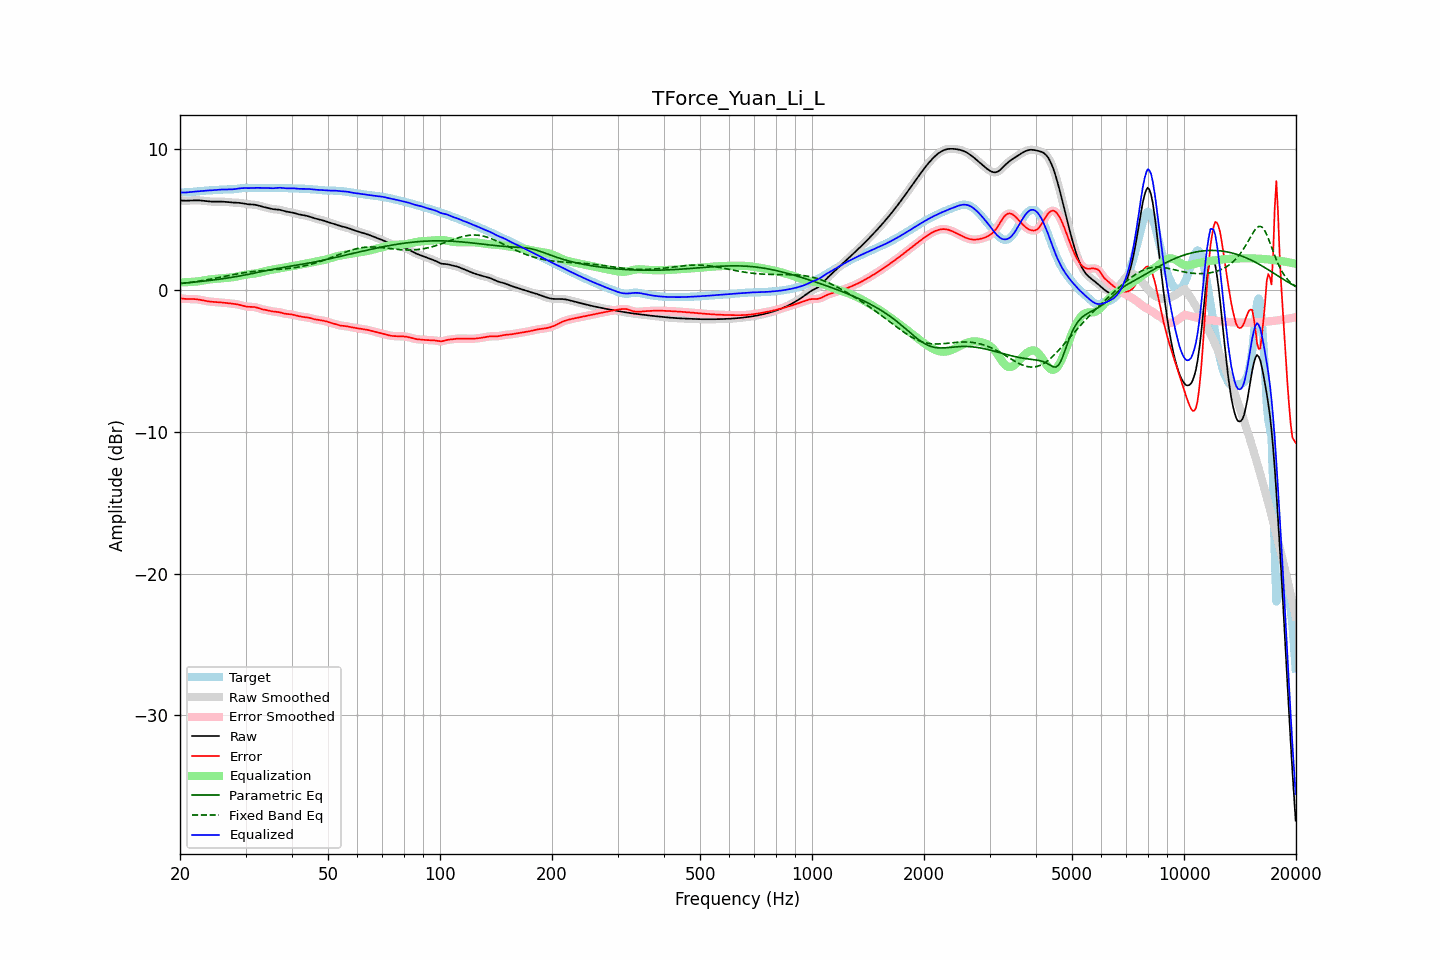

The table this chart was drawn from, first rows:
frequency, raw, error, smoothed, error_smoothed, equalization, parametric_eq, fixed_band_eq, equalized_raw, equalized_smoothed, target
20.00, 6.36, -0.54, 6.36, -0.54, 0.56, 0.49, 0.48, 6.93, 6.93, 6.91
20.20, 6.35, -0.56, 6.35, -0.56, 0.57, 0.50, 0.49, 6.92, 6.92, 6.92
20.40, 6.35, -0.58, 6.35, -0.58, 0.57, 0.51, 0.51, 6.92, 6.92, 6.93
20.61, 6.34, -0.60, 6.34, -0.59, 0.58, 0.52, 0.52, 6.92, 6.92, 6.94
20.81, 6.34, -0.60, 6.34, -0.60, 0.58, 0.53, 0.53, 6.93, 6.93, 6.94
21.02, 6.35, -0.60, 6.35, -0.60, 0.59, 0.54, 0.55, 6.94, 6.94, 6.95
21.23, 6.35, -0.60, 6.35, -0.60, 0.60, 0.55, 0.56, 6.95, 6.95, 6.95
21.44, 6.36, -0.60, 6.36, -0.60, 0.61, 0.57, 0.58, 6.96, 6.96, 6.96
21.66, 6.36, -0.60, 6.36, -0.60, 0.61, 0.58, 0.60, 6.97, 6.97, 6.97
21.87, 6.37, -0.61, 6.37, -0.61, 0.61, 0.59, 0.61, 6.98, 6.98, 6.98
22.09, 6.37, -0.62, 6.37, -0.62, 0.62, 0.60, 0.63, 6.99, 6.99, 6.99
22.31, 6.37, -0.63, 6.37, -0.63, 0.64, 0.61, 0.65, 7.00, 7.00, 7.00
22.54, 6.36, -0.65, 6.36, -0.65, 0.65, 0.62, 0.66, 7.02, 7.02, 7.01
22.76, 6.35, -0.67, 6.35, -0.67, 0.67, 0.64, 0.68, 7.03, 7.03, 7.02
22.99, 6.34, -0.69, 6.34, -0.69, 0.69, 0.65, 0.70, 7.04, 7.04, 7.04
23.22, 6.33, -0.72, 6.33, -0.71, 0.71, 0.66, 0.72, 7.04, 7.04, 7.05
23.45, 6.32, -0.74, 6.32, -0.74, 0.73, 0.67, 0.74, 7.05, 7.05, 7.05
23.69, 6.30, -0.76, 6.30, -0.76, 0.75, 0.69, 0.76, 7.06, 7.06, 7.06
23.92, 6.29, -0.78, 6.29, -0.78, 0.77, 0.70, 0.78, 7.06, 7.06, 7.07
24.16, 6.28, -0.79, 6.28, -0.79, 0.79, 0.71, 0.80, 7.07, 7.07, 7.08
24.40, 6.28, -0.80, 6.28, -0.80, 0.80, 0.73, 0.82, 7.08, 7.08, 7.08
24.65, 6.28, -0.81, 6.28, -0.81, 0.81, 0.74, 0.84, 7.09, 7.09, 7.09
24.89, 6.28, -0.82, 6.28, -0.82, 0.82, 0.76, 0.87, 7.10, 7.10, 7.10
25.14, 6.28, -0.83, 6.28, -0.83, 0.83, 0.77, 0.89, 7.11, 7.11, 7.10
25.39, 6.28, -0.83, 6.28, -0.83, 0.84, 0.79, 0.91, 7.12, 7.12, 7.11
25.65, 6.28, -0.84, 6.28, -0.84, 0.84, 0.80, 0.93, 7.12, 7.12, 7.12
25.91, 6.28, -0.85, 6.28, -0.85, 0.85, 0.82, 0.95, 7.13, 7.13, 7.13
26.16, 6.27, -0.86, 6.27, -0.86, 0.86, 0.84, 0.98, 7.14, 7.13, 7.13
26.43, 6.26, -0.88, 6.26, -0.88, 0.87, 0.85, 1.00, 7.14, 7.14, 7.14
26.69, 6.25, -0.89, 6.25, -0.89, 0.89, 0.87, 1.02, 7.14, 7.14, 7.14
26.96, 6.24, -0.90, 6.24, -0.90, 0.90, 0.89, 1.05, 7.14, 7.14, 7.14
27.23, 6.23, -0.91, 6.23, -0.91, 0.91, 0.91, 1.07, 7.14, 7.14, 7.14
27.50, 6.22, -0.93, 6.22, -0.93, 0.92, 0.92, 1.09, 7.14, 7.14, 7.14
27.77, 6.21, -0.94, 6.21, -0.94, 0.94, 0.94, 1.11, 7.15, 7.15, 7.15
28.05, 6.21, -0.95, 6.21, -0.95, 0.95, 0.96, 1.14, 7.16, 7.16, 7.16
28.33, 6.20, -0.97, 6.20, -0.97, 0.98, 0.98, 1.16, 7.18, 7.18, 7.17
28.62, 6.20, -0.99, 6.20, -0.99, 1.00, 1.00, 1.18, 7.20, 7.20, 7.19
28.90, 6.19, -1.02, 6.19, -1.02, 1.02, 1.02, 1.20, 7.21, 7.21, 7.20
29.19, 6.17, -1.05, 6.17, -1.05, 1.05, 1.04, 1.22, 7.23, 7.23, 7.22
29.48, 6.16, -1.08, 6.16, -1.08, 1.08, 1.06, 1.24, 7.23, 7.23, 7.24
29.78, 6.14, -1.11, 6.14, -1.11, 1.10, 1.08, 1.25, 7.24, 7.24, 7.24
30.08, 6.11, -1.13, 6.12, -1.13, 1.12, 1.11, 1.27, 7.23, 7.23, 7.25
30.38, 6.10, -1.15, 6.10, -1.15, 1.13, 1.13, 1.29, 7.23, 7.23, 7.25
30.68, 6.08, -1.16, 6.09, -1.16, 1.15, 1.15, 1.30, 7.23, 7.23, 7.24
30.99, 6.08, -1.16, 6.08, -1.16, 1.16, 1.17, 1.32, 7.24, 7.24, 7.24
31.30, 6.07, -1.16, 6.07, -1.16, 1.17, 1.20, 1.33, 7.24, 7.24, 7.23
31.61, 6.06, -1.17, 6.06, -1.17, 1.19, 1.22, 1.35, 7.25, 7.25, 7.23
31.93, 6.05, -1.18, 6.05, -1.19, 1.21, 1.24, 1.36, 7.25, 7.25, 7.23
32.24, 6.02, -1.22, 6.02, -1.22, 1.23, 1.27, 1.37, 7.25, 7.25, 7.24
32.57, 6.00, -1.25, 6.00, -1.25, 1.25, 1.29, 1.38, 7.25, 7.25, 7.25
32.89, 5.96, -1.29, 5.96, -1.29, 1.28, 1.31, 1.39, 7.24, 7.24, 7.25
33.22, 5.93, -1.33, 5.93, -1.32, 1.31, 1.34, 1.40, 7.24, 7.24, 7.25
33.55, 5.90, -1.35, 5.90, -1.35, 1.34, 1.36, 1.41, 7.24, 7.24, 7.25
33.89, 5.87, -1.37, 5.87, -1.37, 1.37, 1.38, 1.42, 7.24, 7.24, 7.24
34.23, 5.84, -1.39, 5.84, -1.39, 1.40, 1.41, 1.43, 7.24, 7.24, 7.24
34.57, 5.81, -1.42, 5.81, -1.42, 1.42, 1.43, 1.44, 7.24, 7.24, 7.23
34.92, 5.78, -1.44, 5.78, -1.44, 1.44, 1.45, 1.44, 7.23, 7.23, 7.23
35.27, 5.76, -1.47, 5.76, -1.47, 1.46, 1.48, 1.45, 7.22, 7.22, 7.23
35.62, 5.74, -1.49, 5.74, -1.49, 1.48, 1.50, 1.46, 7.22, 7.22, 7.23
35.97, 5.73, -1.50, 5.73, -1.50, 1.50, 1.52, 1.47, 7.23, 7.23, 7.23
... 635 more rows
